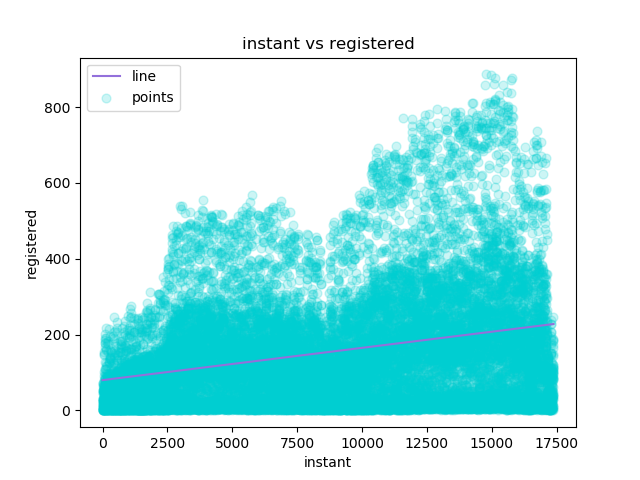

Data behind this chart, as committed beside it:
instant, registered, Predicted Y
1, 13, 79.85
2, 32, 79.86
3, 27, 79.87
4, 10, 79.88
5, 1, 79.89
6, 1, 79.9
7, 0, 79.9
8, 2, 79.91
9, 7, 79.92
10, 6, 79.93
11, 24, 79.94
12, 30, 79.95
13, 55, 79.95
14, 47, 79.96
15, 71, 79.97
16, 70, 79.98
17, 52, 79.99
18, 52, 80
19, 26, 80.01
20, 31, 80.01
21, 25, 80.02
22, 31, 80.03
23, 17, 80.04
24, 24, 80.05
25, 13, 80.06
26, 16, 80.07
27, 8, 80.07
28, 4, 80.08
29, 1, 80.09
30, 2, 80.1
31, 1, 80.11
32, 8, 80.12
33, 19, 80.12
34, 46, 80.13
35, 54, 80.14
36, 73, 80.15
37, 64, 80.16
38, 55, 80.17
39, 55, 80.18
40, 67, 80.18
41, 58, 80.19
42, 43, 80.2
43, 29, 80.21
44, 17, 80.22
45, 20, 80.23
46, 9, 80.24
47, 8, 80.24
48, 5, 80.25
49, 2, 80.26
50, 1, 80.27
51, 3, 80.28
52, 30, 80.29
53, 63, 80.3
54, 153, 80.3
55, 81, 80.31
56, 33, 80.32
57, 41, 80.33
58, 48, 80.34
59, 53, 80.35
60, 66, 80.35
... 17,319 more rows
